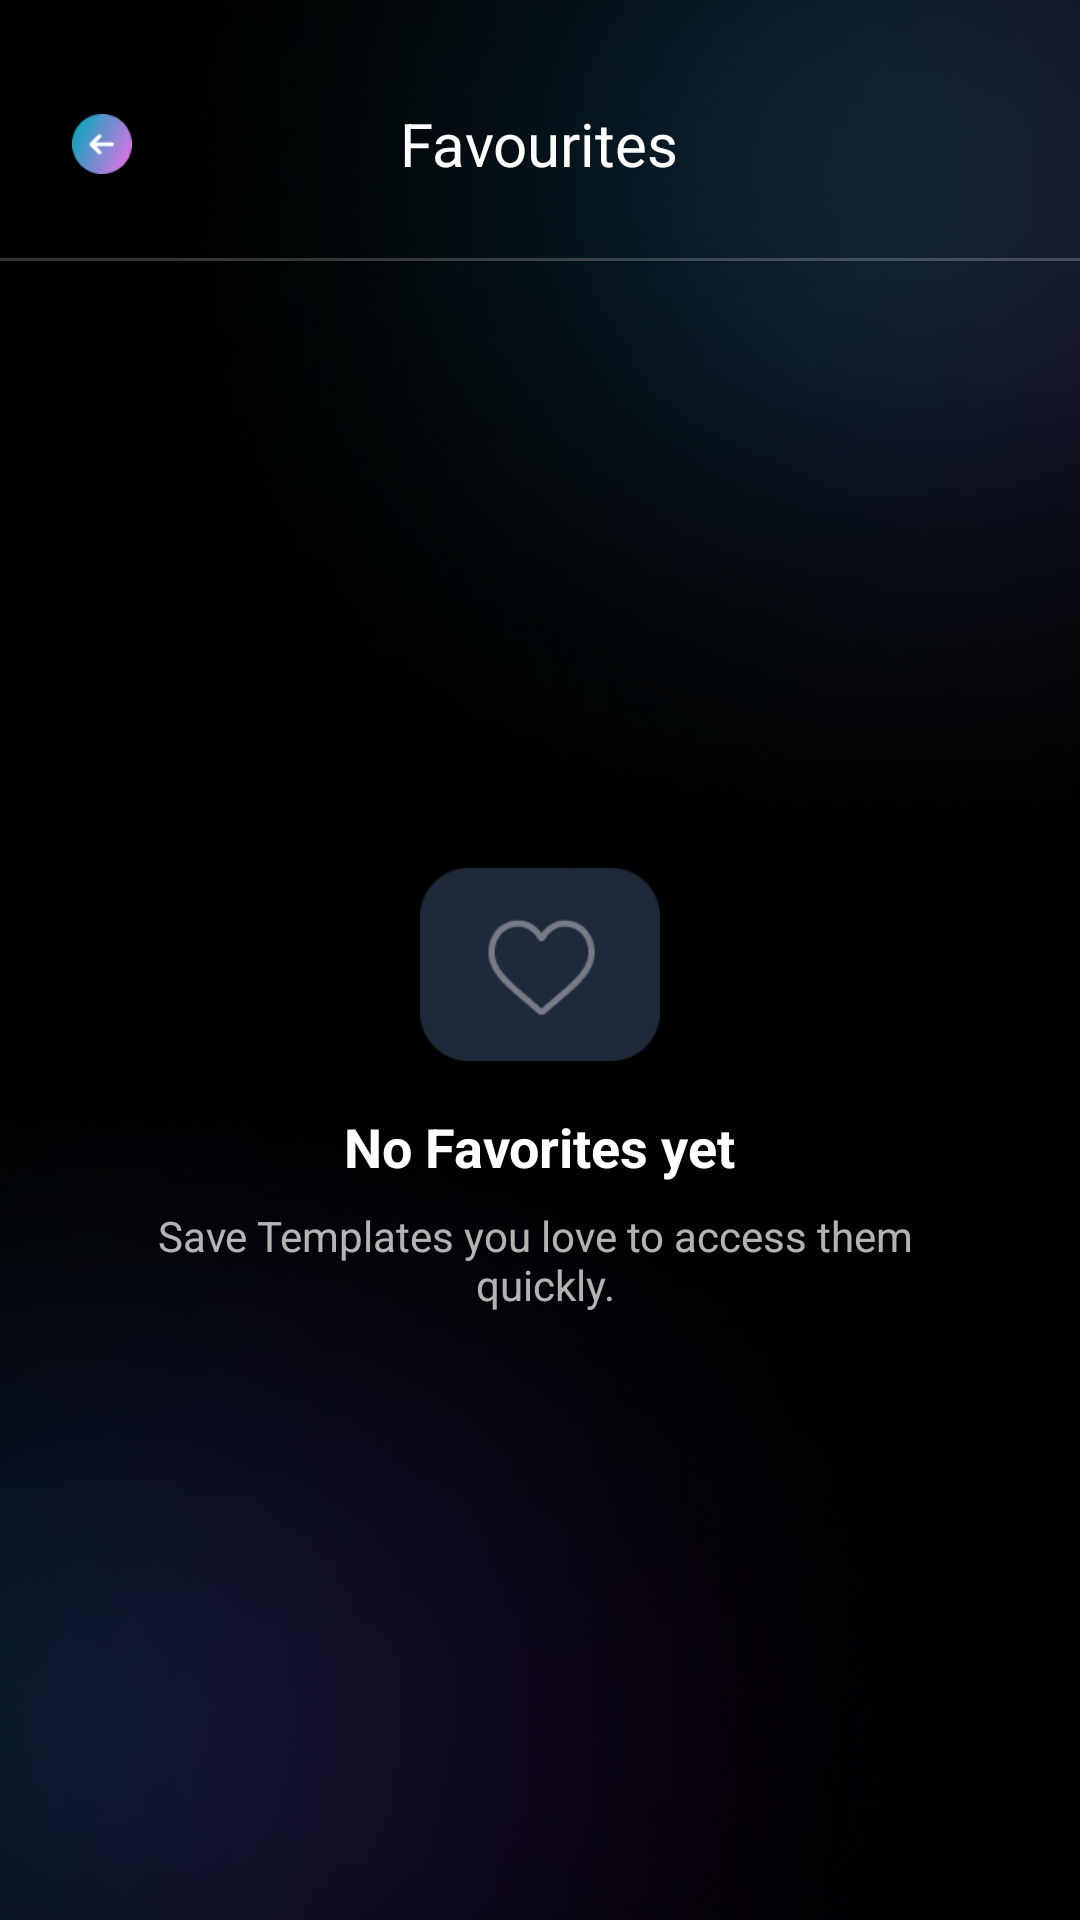

Write the Android layout XML for this screen, with the resource values it uses.
<!-- AndroidManifest.xml: application theme Theme.AILogoMaker -->
<!-- res/layout/activity_favourite.xml -->
<?xml version="1.0" encoding="utf-8"?>
<LinearLayout xmlns:android="http://schemas.android.com/apk/res/android"
    xmlns:app="http://schemas.android.com/apk/res-auto"
    xmlns:tools="http://schemas.android.com/tools"
    android:id="@+id/main"
    android:layout_width="match_parent"
    android:layout_height="match_parent"
    android:background="@drawable/splash_screen_bg"
    android:orientation="vertical"
    tools:context=".favourites.FavouriteActivity">

    <LinearLayout
        android:layout_width="match_parent"
        android:layout_height="wrap_content"
        android:orientation="vertical"
        android:paddingHorizontal="16dp">

        <RelativeLayout
            android:layout_width="match_parent"
            android:layout_height="wrap_content"
            android:layout_marginTop="30dp"
            android:layout_marginBottom="20dp">

            <ImageView
                android:id="@+id/btnBack"
                android:layout_width="36dp"
                android:layout_height="36dp"
                android:padding="8dp"
                android:src="@drawable/back_arrow" />

            <TextView
                android:layout_width="wrap_content"
                android:layout_height="wrap_content"
                android:layout_centerInParent="true"
                android:text="@string/favourites"
                android:textColor="@android:color/white"
                android:textSize="20sp" />
        </RelativeLayout>
    </LinearLayout>

    <View
        android:layout_width="match_parent"
        android:layout_height="1dp"
        android:background="#33FFFFFF" />

    <LinearLayout
        android:layout_width="match_parent"
        android:layout_height="0dp"
        android:layout_weight="1"
        android:gravity="center"
        android:orientation="vertical"
        android:padding="24dp">

        <ImageView
            android:id="@+id/centerImageView"
            android:layout_width="80dp"
            android:layout_height="65dp"
            android:src="@drawable/empty_fav"
            android:layout_marginBottom="16dp" />

        <TextView
            android:layout_width="wrap_content"
            android:layout_height="wrap_content"
            android:text="@string/no_favorites_yet"
            android:textColor="@android:color/white"
            android:textSize="18sp"
            android:textStyle="bold" />

        <TextView
            android:layout_width="wrap_content"
            android:layout_height="wrap_content"
            android:layout_marginTop="8dp"
            android:text="@string/save_templates_you_love_to_access_them_quickly"
            android:textColor="#B3FFFFFF"
            android:textSize="14sp"
            android:textAlignment="center" />

    </LinearLayout>
</LinearLayout>
<!-- resources referenced by this layout -->
<resources>
  <!-- drawable back_arrow: png bitmap (drawable, 3115 bytes) -->
  <!-- drawable empty_fav: png bitmap (drawable, 3105 bytes) -->
  <!-- drawable splash_screen_bg: png bitmap (drawable, 821432 bytes) -->
  <string name="favourites">Favourites</string>
  <string name="no_favorites_yet">No Favorites yet</string>
  <string name="save_templates_you_love_to_access_them_quickly">Save Templates you love to access them \n quickly.</string>
  <style name="Theme.AILogoMaker" parent="Theme.MaterialComponents.DayNight.NoActionBar">
          <item name="colorPrimary">@color/purple_500</item>
          <item name="colorPrimaryVariant">@color/purple_700</item>
          <item name="colorOnPrimary">@color/white</item>
          <item name="colorSecondary">@color/teal_200</item>
          <item name="colorSecondaryVariant">@color/teal_700</item>
          <item name="colorOnSecondary">@color/black</item>
          <item name="android:statusBarColor">@android:color/transparent</item>
      </style>
  <!-- not gathered from this repository: default colours our renderer supplied (Android Studio template values) -->
  <color name="purple_500">#FF6200EE</color>
  <color name="purple_700">#FF3700B3</color>
  <color name="teal_200">#FF03DAC5</color>
  <color name="teal_700">#FF018786</color>
  <color name="black">#FF000000</color>
  <color name="white">#FFFFFFFF</color>
</resources>
